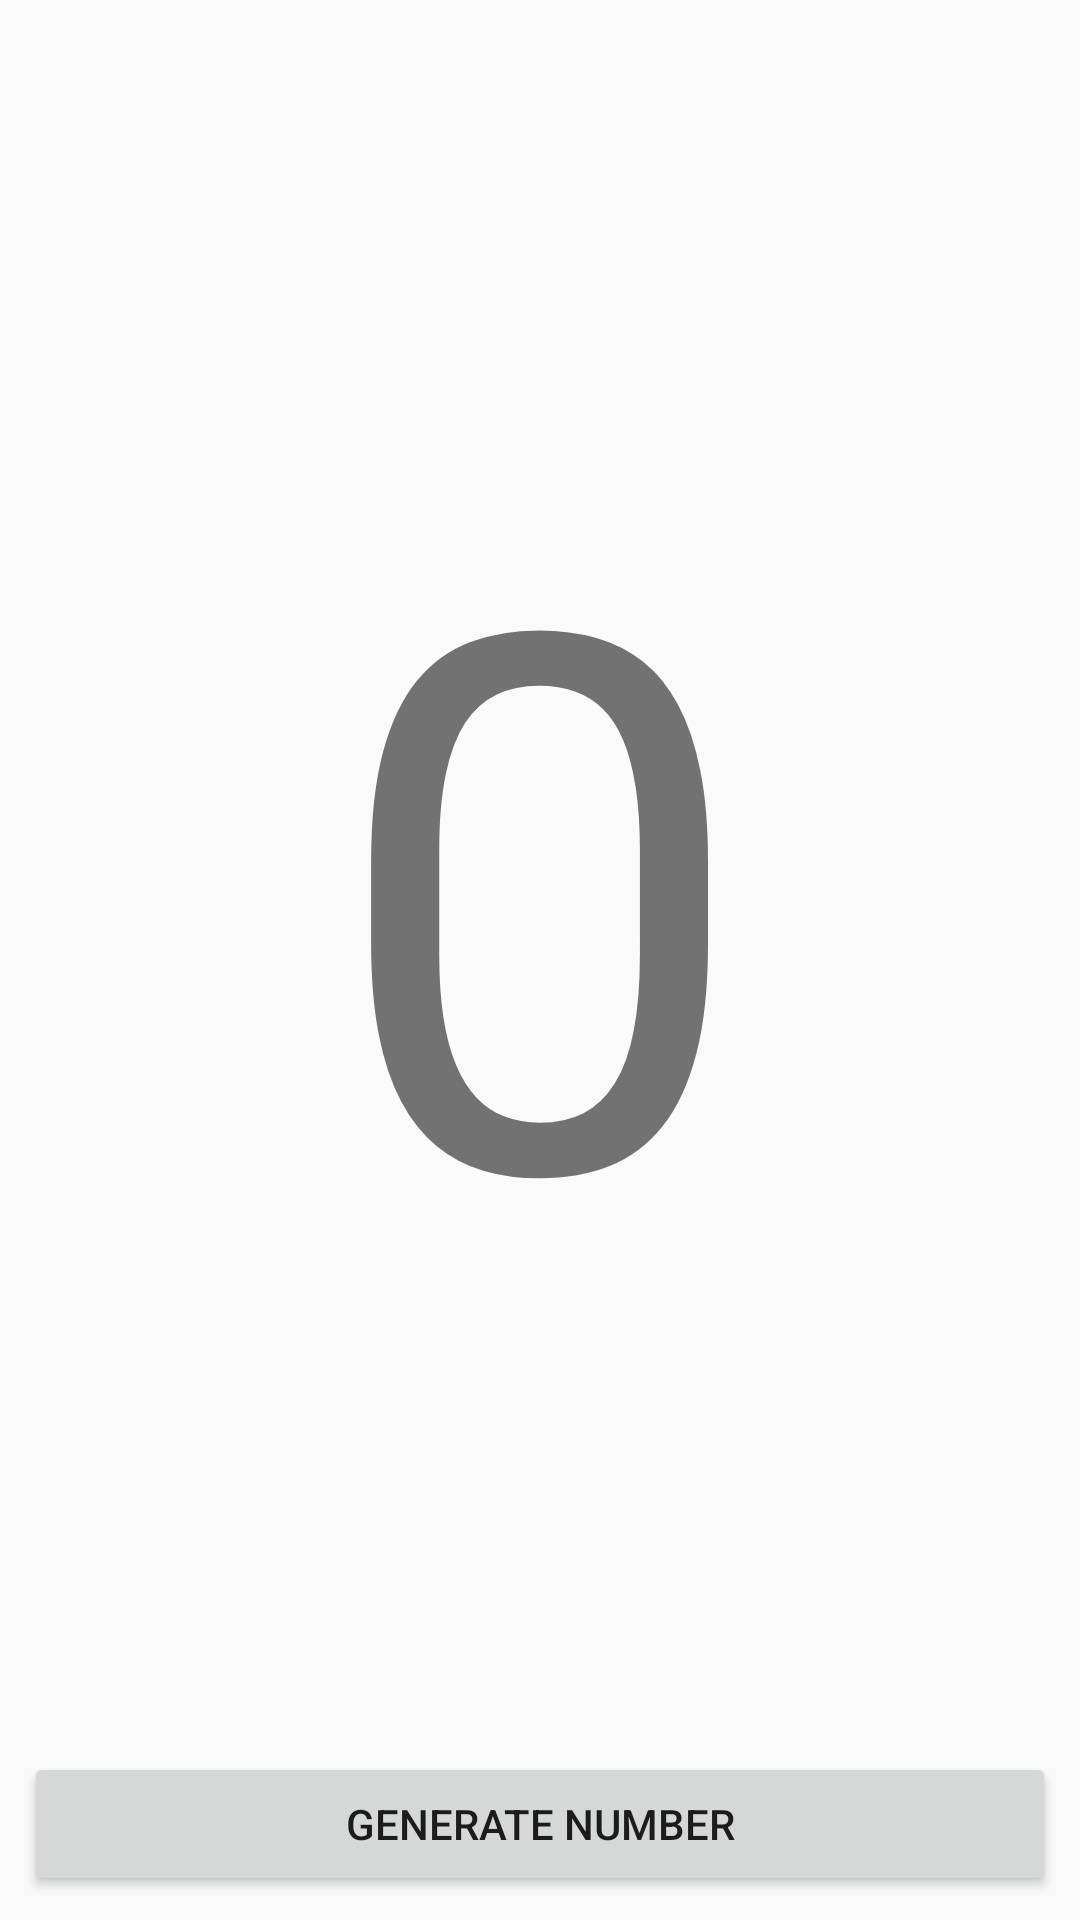

This screen was rendered from an Android layout file. Write that file and the resources it references.
<!-- AndroidManifest.xml: application theme AppTheme -->
<!-- res/layout/activity_main.xml -->
<?xml version="1.0" encoding="utf-8"?>
<android.support.constraint.ConstraintLayout xmlns:android="http://schemas.android.com/apk/res/android"
    xmlns:app="http://schemas.android.com/apk/res-auto"
    xmlns:tools="http://schemas.android.com/tools"
    android:layout_width="match_parent"
    android:layout_height="match_parent"
    tools:context="br.com.heiderlopes.numerosaleatorios.MainActivity"
    tools:layout_editor_absoluteY="81dp">

    <Button
        android:id="@+id/botao"
        android:layout_width="0dp"
        android:layout_height="wrap_content"
        android:layout_marginBottom="8dp"
        android:layout_marginEnd="8dp"
        android:layout_marginStart="8dp"
        android:text="@string/label_botao"
        app:layout_constraintBottom_toBottomOf="parent"
        app:layout_constraintEnd_toEndOf="parent"
        app:layout_constraintStart_toStartOf="parent" />

    <TextView
        android:id="@+id/label"
        android:layout_width="wrap_content"
        android:layout_height="wrap_content"
        android:layout_marginBottom="8dp"
        android:layout_marginEnd="8dp"
        android:layout_marginStart="8dp"
        android:layout_marginTop="8dp"
        android:text="0"
        android:textSize="250sp"
        app:layout_constraintBottom_toTopOf="@+id/botao"
        app:layout_constraintEnd_toEndOf="parent"
        app:layout_constraintStart_toStartOf="parent"
        app:layout_constraintTop_toTopOf="parent" />
</android.support.constraint.ConstraintLayout>
<!-- resources referenced by this layout -->
<resources>
  <string name="label_botao">Generate number</string>
  <style name="AppTheme" parent="Theme.AppCompat.Light.DarkActionBar">
          
          <item name="colorPrimary">@color/colorPrimary</item>
          <item name="colorPrimaryDark">@color/colorPrimaryDark</item>
          <item name="colorAccent">@color/colorAccent</item>
      </style>
  <color name="colorPrimary">#009688</color>
  <color name="colorPrimaryDark">#00796B</color>
  <color name="colorAccent">#4CAF50</color>
</resources>
